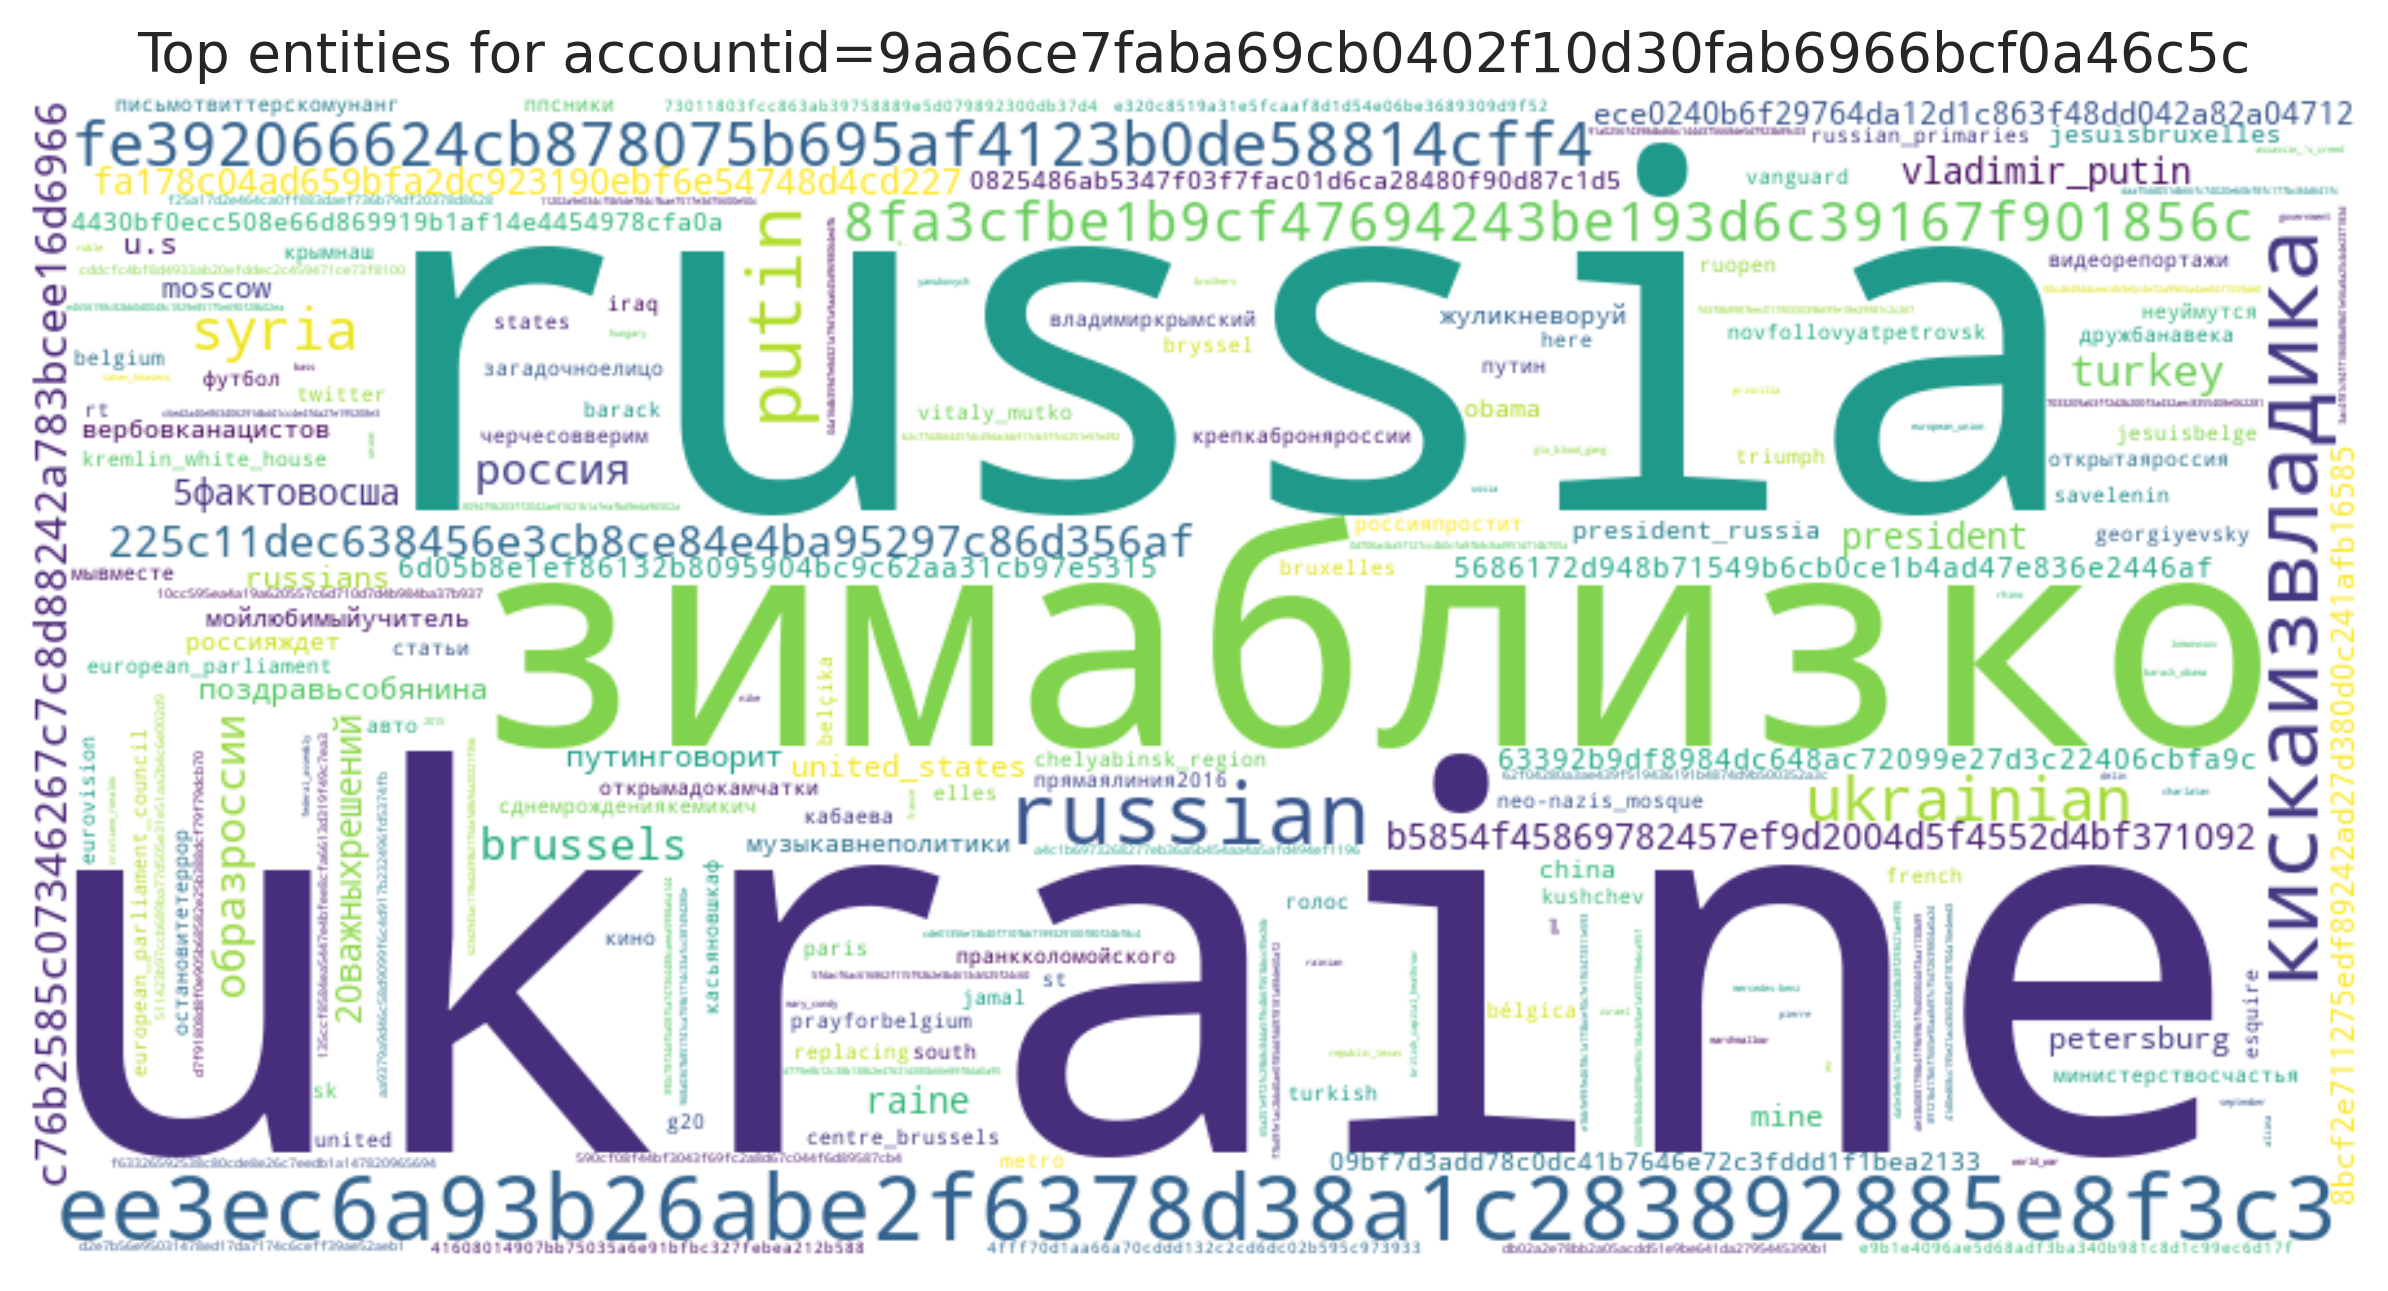

The table this chart was drawn from, first rows:
entity, count
ukraine, 24
russia, 20
зимаблизко, 14
ee3ec6a93b26abe2f6378d38a1c283892885e8f3…, 10
кискаизвладика, 10
russian, 9
putin, 7
fe392066624cb878075b695af4123b0de58814cf…, 6
ukrainian, 6
syria, 5
8fa3cfbe1b9cf47694243be193d6c39167f90185…, 5
225c11dec638456e3cb8ce84e4ba95297c86d356…, 4
turkey, 4
россия, 4
c76b2585c07346267c7c8d88242a783bcee16d69…, 4
образроссии, 4
brussels, 4
b5854f45869782457ef9d2004d5f4552d4bf3710…, 3
president, 3
vladimir_putin, 3
5фактовосша, 3
20важныхрешений, 3
fa178c04ad659bfa2dc923190ebf6e54748d4cd2…, 3
raine, 3
united_states, 2
путинговорит, 2
mine, 2
russians, 2
moscow, 2
u.s, 2
поздравьсобянина, 2
ece0240b6f29764da12d1c863f48dd042a82a047…, 2
petersburg, 2
8bcf2e711275edf89242ad27d380d0c241afb165…, 2
6d05b8e1ef86132b8095904bc9c62aa31cb97e53…, 2
5686172d948b71549b6cb0ce1b4ad47e836e2446…, 2
63392b9df8984dc648ac72099e27d3c22406cbfa…, 2
4430bf0ecc508e66d869919b1af14e4454978cfa…, 2
president_russia, 2
0825486ab5347f03f7fac01d6ca28480f90d87c1…, 2
09bf7d3add78c0dc41b7646e72c3fddd1f1bea21…, 2
мойлюбимыйучитель, 2
вербовканацистов, 2
россияждет, 2
jesuisbruxelles, 2
obama, 2
china, 2
музыкавнеполитики, 2
жуликневоруй, 2
путин, 1
кабаева, 1
savelenin, 1
владимиркрымский, 1
пранкколомойского, 1
открымадокамчатки, 1
кино, 1
футбол, 1
авто, 1
esquire, 1
статьи, 1
... 217 more rows
